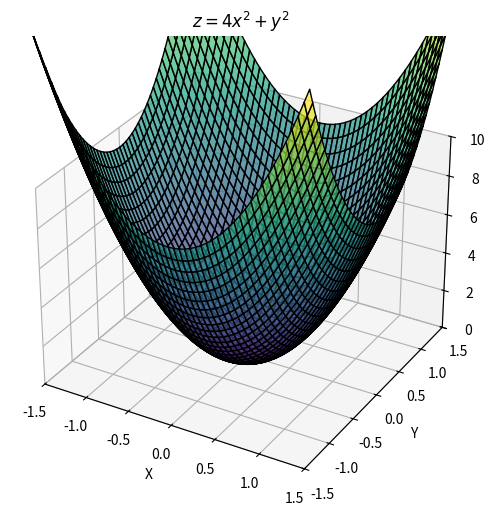

This chart was generated by the following Python code:
import numpy as np
import matplotlib.pyplot as plt
from mpl_toolkits.mplot3d import Axes3D

# x와 y 범위 설정
x = np.linspace(-1.5, 1.5, 400)
y = np.linspace(-1.5, 1.5, 400)
x, y = np.meshgrid(x, y)

# 이차 함수 형태의 z값 생성
z = 4 * x**2 + 4*y**2

# 3D 그래프 그리기
fig = plt.figure(figsize=(8, 6))
ax = fig.add_subplot(111, projection='3d')

# 표면 그래프를 그립니다.
ax.plot_surface(x, y, z, cmap='viridis', edgecolor='k', alpha=0.7)

# 그래프 레이블 및 타이틀 설정
ax.set_xlabel('X')
ax.set_ylabel('Y')
ax.set_zlabel('Z')
ax.set_title(r'$z = 4x^2 + y^2$')

# 축 범위 조정
ax.set_xlim(-1.5, 1.5)
ax.set_ylim(-1.5, 1.5)
ax.set_zlim(0, 10)

# 그래프 표시
plt.show()
